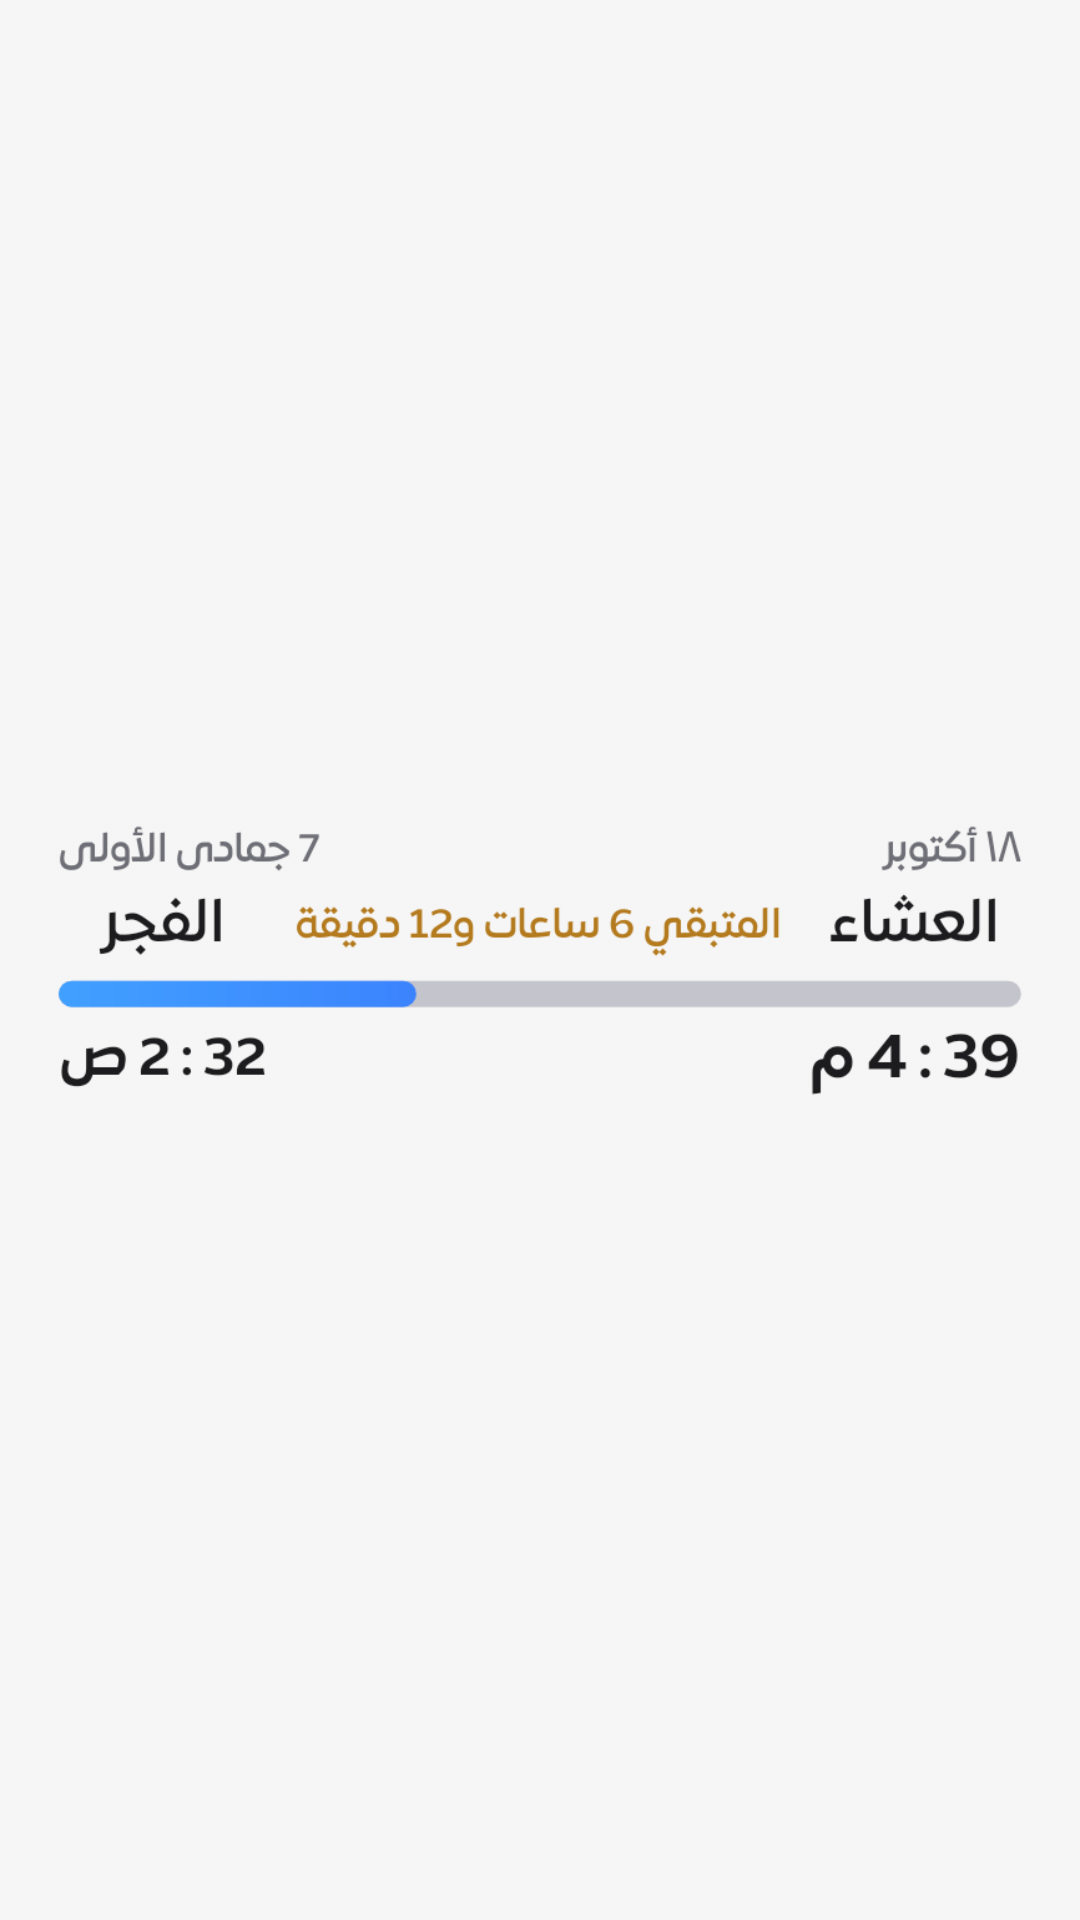

Android layout source for this screen:
<!-- AndroidManifest.xml: application theme Theme.MyApplication -->
<!-- res/layout/home_preview_hero.xml -->
<?xml version="1.0" encoding="utf-8"?>
<FrameLayout xmlns:android="http://schemas.android.com/apk/res/android"
    android:layout_width="match_parent"
    android:layout_height="match_parent">
    <ImageView
        android:layout_width="match_parent"
        android:layout_height="match_parent"
        android:src="@drawable/home_preview_hero"
        android:scaleType="fitCenter"
        android:contentDescription="@string/widget_hero_desc"/>
</FrameLayout>
<!-- resources referenced by this layout -->
<resources>
  <!-- drawable home_preview_hero: png bitmap (drawable-nodpi, 31062 bytes) -->
  <string name="widget_hero_desc">العد التنازلي للصلاة القادمة</string>
  <style name="Theme.MyApplication" parent="@android:style/Theme.DeviceDefault.NoActionBar">
          <item name="android:windowBackground">@color/splash_bg</item>
      </style>
  <color name="splash_bg">#FFF6F6F6</color>
</resources>
